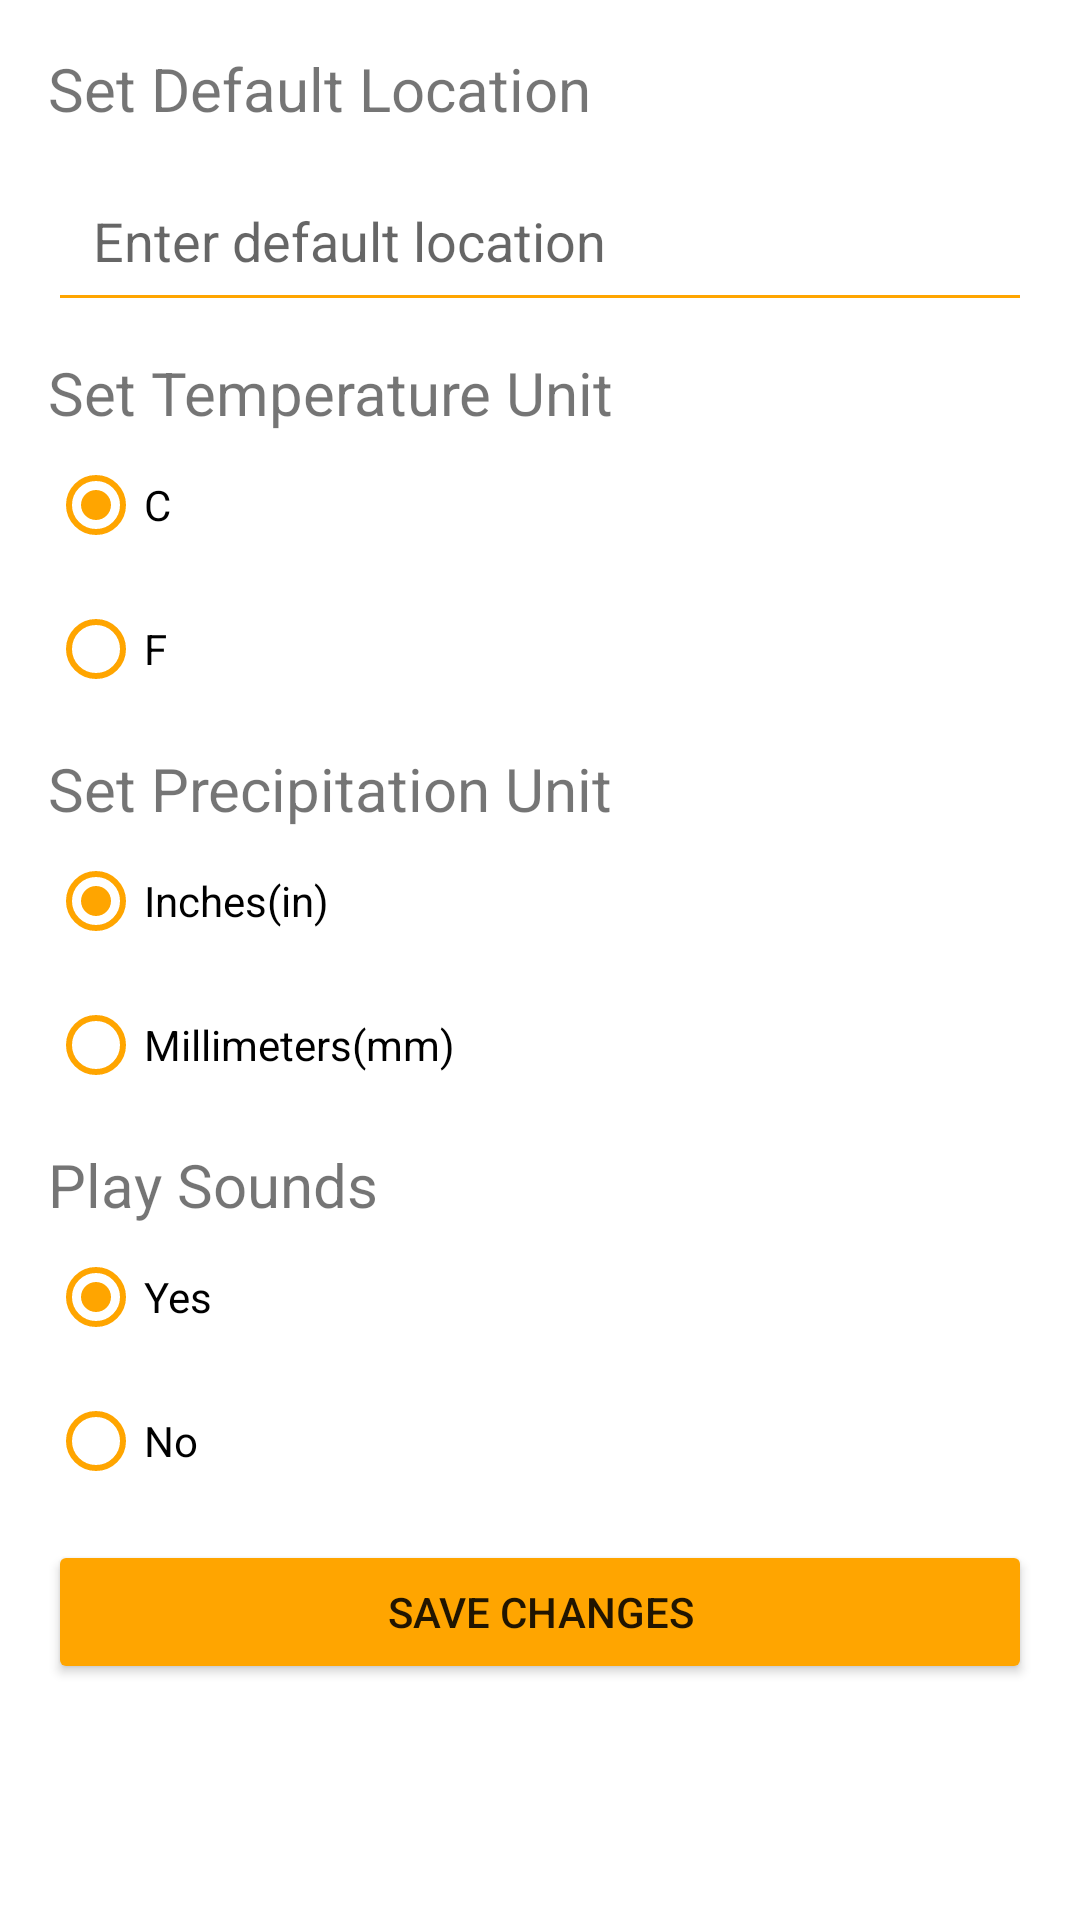

Write the Android layout XML for this screen, with the resource values it uses.
<!-- AndroidManifest.xml: application theme Theme.WeatherApp -->
<!-- res/layout/activity_settings.xml -->
<?xml version="1.0" encoding="utf-8"?>
<ScrollView
    xmlns:android="http://schemas.android.com/apk/res/android"
    android:layout_width="match_parent"
    android:layout_height="match_parent"
    android:id="@+id/scrollView"
    android:fillViewport="true">
<LinearLayout
    android:layout_width="match_parent"
    android:layout_height="match_parent"
    android:orientation="vertical"
    android:padding="16dp">


    
    <TextView
        android:id="@+id/location_label"
        android:layout_width="match_parent"
        android:layout_marginTop="0dp"
        android:textSize="20dp"
        android:layout_height="wrap_content"
        android:text="Set Default Location"
        />

    <EditText
        android:id="@+id/defaultLocation"
        android:layout_width="match_parent"
        android:layout_height="wrap_content"
        android:layout_marginTop="10dp"
        android:padding="15dp"
        android:backgroundTint="#FFA500"
        android:hint="Enter default location"/>

    
    <TextView
        android:id="@+id/change_temp_unit"
        android:layout_width="292dp"
        android:layout_height="wrap_content"
        android:layout_marginTop="10dp"
        android:text="Set Temperature Unit"
        android:textSize="20dp" />
    <RadioGroup
        android:id="@+id/radioTemperature"
        android:layout_width="380dp"
        android:layout_height="100dp" >

        <RadioButton
            android:id="@+id/radioCelcius"
            android:layout_width="100dp"
            android:layout_height="wrap_content"
            android:buttonTint="#FFA500"
            android:checked="true"
            android:text="C" />

        <RadioButton
            android:id="@+id/radioFarhen"
            android:layout_width="100dp"
            android:layout_height="wrap_content"
            android:buttonTint="#FFA500"
            android:checked="false"
            android:text="F" />
    </RadioGroup>
    <TextView
        android:id="@+id/change_precip_unit"
        android:layout_width="292dp"
        android:layout_height="wrap_content"
        android:layout_marginTop="5dp"
        android:text="Set Precipitation Unit"

        android:textSize="20dp" />
    <RadioGroup
        android:id="@+id/radioPrecipitation"
        android:layout_width="380dp"
        android:layout_height="100dp" >

        <RadioButton
            android:id="@+id/radioInches"
            android:layout_width="100dp"
            android:layout_height="wrap_content"
            android:buttonTint="#FFA500"
            android:checked="true"
            android:text="Inches(in)" />

        <RadioButton
            android:id="@+id/radioMillimeters"
            android:layout_width="158dp"
            android:layout_height="wrap_content"
            android:buttonTint="#FFA500"
            android:checked="false"
            android:text="Millimeters(mm)" />
    </RadioGroup>
    <TextView
        android:id="@+id/change_sound_pref"
        android:layout_width="292dp"
        android:layout_height="wrap_content"
        android:layout_marginTop="5dp"
        android:text="Play Sounds"

        android:textSize="20dp" />
    <RadioGroup
        android:id="@+id/radioSounds"
        android:layout_width="380dp"
        android:layout_height="100dp"
        >

        <RadioButton
            android:id="@+id/radioYes"
            android:layout_width="100dp"
            android:layout_height="wrap_content"
            android:checked="true"
            android:text="Yes"
            android:buttonTint="#FFA500"/>

        <RadioButton
            android:id="@+id/radioNo"
            android:layout_width="158dp"
            android:layout_height="wrap_content"
            android:buttonTint="#FFA500"
            android:checked="false"
            android:text="No" />
    </RadioGroup>

    

    <Button
        android:id="@+id/save_button"
        android:layout_marginTop="5dp"
        android:backgroundTint="#FFA500"
        android:layout_width="match_parent"
        android:layout_height="wrap_content"
        android:text="Save Changes" />



</LinearLayout>
</ScrollView>
<!-- resources referenced by this layout -->
<resources>
  <style name="Theme.WeatherApp" parent="Theme.MaterialComponents.DayNight.DarkActionBar">
          
          <item name="colorPrimary">@color/Primary</item>
          <item name="colorPrimaryVariant">@color/Primary</item>
          <item name="colorOnPrimary">@color/Primary</item>
          
          <item name="colorSecondary">@color/Secondary</item>
          <item name="colorSecondaryVariant">@color/Secondary</item>
          <item name="colorOnSecondary">@color/Secondary</item>
          
          <item name="android:statusBarColor">?attr/colorPrimaryVariant</item>
          
      </style>
  <color name="Primary">#06BEE1</color>
  <color name="Secondary">#06BEE1</color>
</resources>
